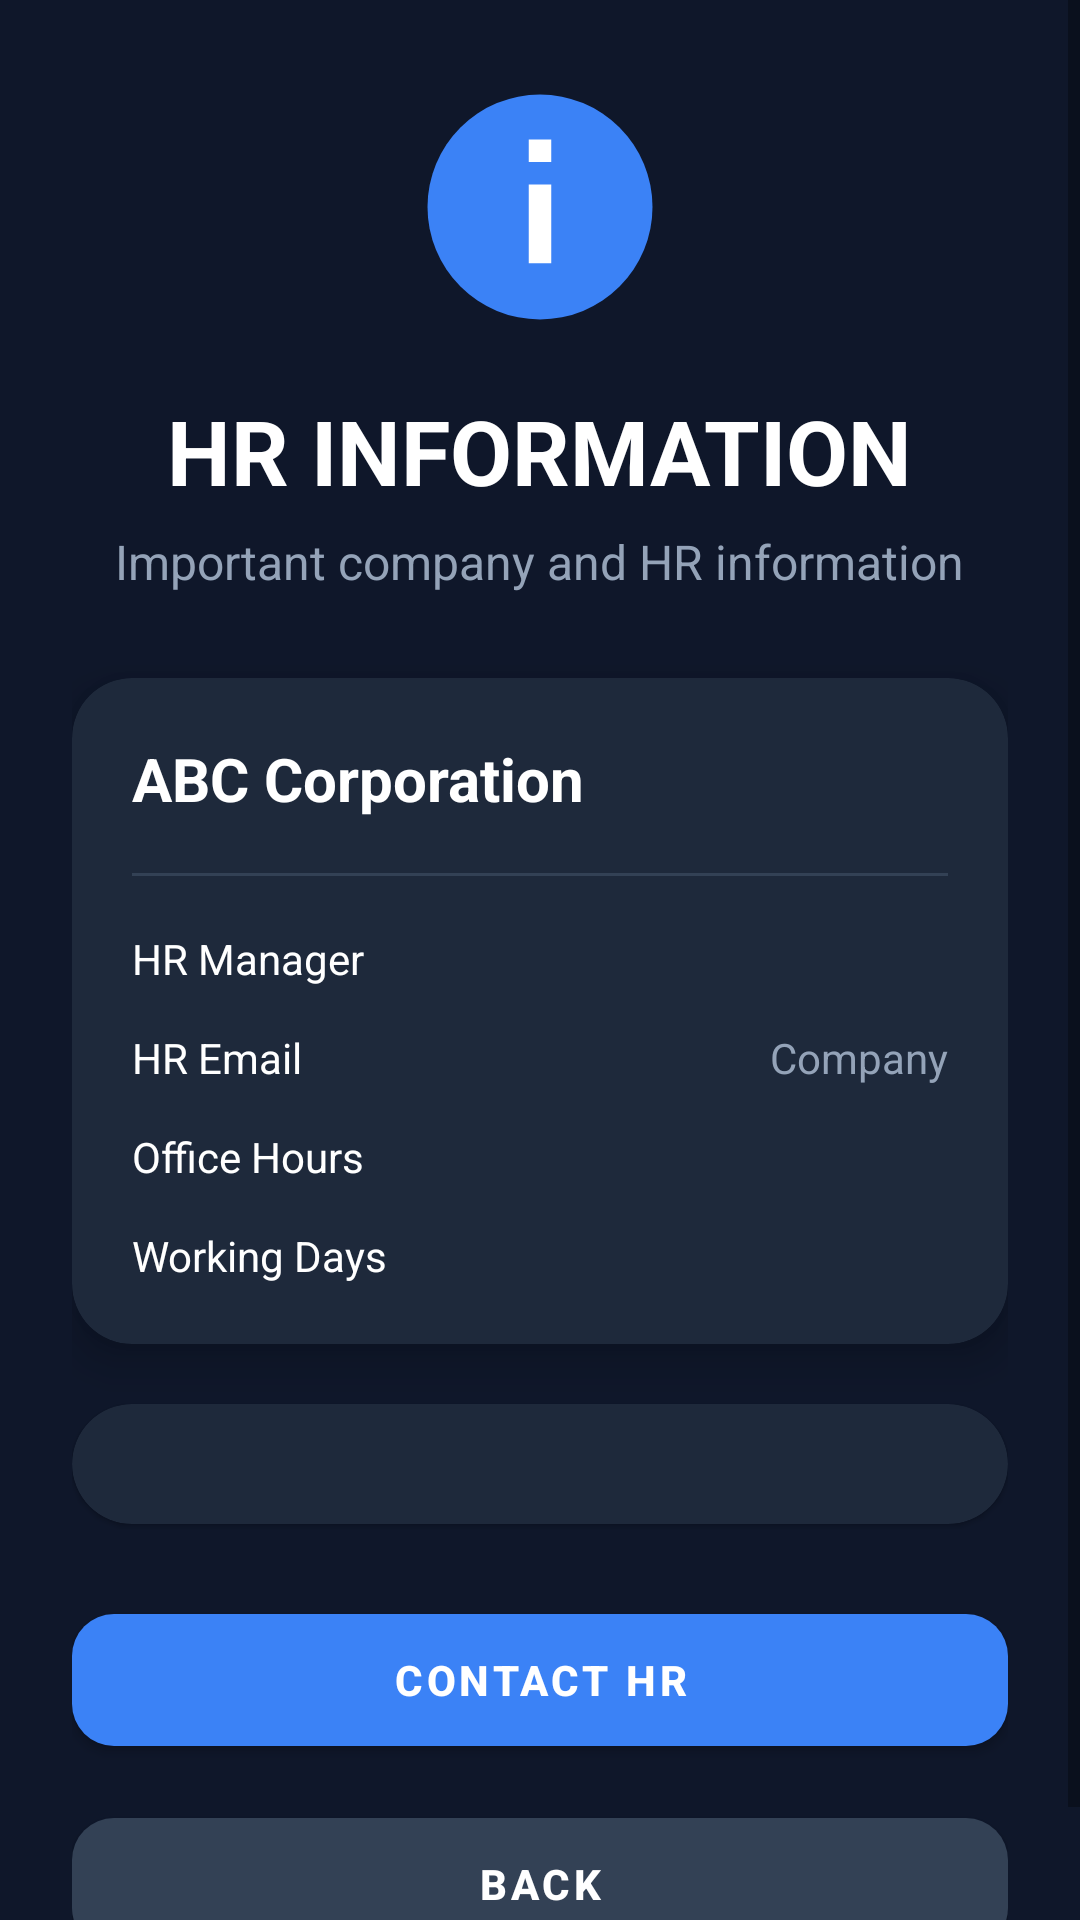

Here is an Android app screen rendered from its layout file. Give the layout XML and the strings, colors and styles it references.
<!-- AndroidManifest.xml: application theme Theme.Hello_world -->
<!-- res/layout/fab_info.xml -->
<?xml version="1.0" encoding="utf-8"?>
<ScrollView xmlns:android="http://schemas.android.com/apk/res/android"
   android:id="@+id/infopage"
    xmlns:app="http://schemas.android.com/apk/res-auto"
    android:layout_width="match_parent"
    android:layout_height="match_parent"
    android:background="#0F172A">

    <LinearLayout
        android:layout_width="match_parent"
        android:layout_height="wrap_content"
        android:orientation="vertical"
        android:padding="24dp">

        
        <ImageView
            android:id="@+id/imgInfo"
            android:layout_width="90dp"
            android:layout_height="90dp"
            android:layout_gravity="center"
            android:src="@drawable/ic_info"
            />

        
        <TextView
            android:layout_width="wrap_content"
            android:layout_height="wrap_content"
            android:layout_gravity="center"
            android:layout_marginTop="16dp"
            android:text="HR INFORMATION"
            android:textColor="#FFFFFF"
            android:textSize="30sp"
            android:textStyle="bold"/>

        <TextView
            android:layout_width="wrap_content"
            android:layout_height="wrap_content"
            android:layout_gravity="center"
            android:layout_marginTop="6dp"
            android:text="Important company and HR information"
            android:textColor="#94A3B8"
            android:textSize="16sp"/>

        
        <com.google.android.material.card.MaterialCardView
            android:layout_width="match_parent"
            android:layout_height="wrap_content"
            android:layout_marginTop="28dp"
            app:cardBackgroundColor="#1E293B"
            app:cardCornerRadius="20dp"
            app:cardElevation="8dp">

            <LinearLayout
                android:layout_width="match_parent"
                android:layout_height="wrap_content"
                android:orientation="vertical"
                android:padding="20dp">



                <TextView
                    android:id="@+id/txtCompany"
                    android:layout_width="match_parent"
                    android:layout_height="wrap_content"
                    android:text="ABC Corporation"
                    android:textColor="#FFFFFF"
                    android:textSize="20sp"
                    android:textStyle="bold"/>

                <View
                    android:layout_width="match_parent"
                    android:layout_height="1dp"
                    android:layout_marginVertical="18dp"
                    android:background="#334155"/>

                <LinearLayout
                    android:layout_width="match_parent"
                    android:layout_height="wrap_content"
                    android:orientation="horizontal">

                    <TextView
                        android:layout_width="0dp"
                        android:layout_height="wrap_content"
                        android:layout_weight="1"
                        android:text="HR Manager"
                        android:textColor="#FFFFFF"/>

                </LinearLayout>

                <LinearLayout
                    android:layout_width="match_parent"
                    android:layout_height="wrap_content"
                    android:layout_marginTop="14dp"
                    android:orientation="horizontal">

                    <TextView
                        android:layout_width="0dp"
                        android:layout_height="wrap_content"
                        android:layout_weight="1"
                        android:text="HR Email"
                        android:textColor="#FFFFFF"/>
                    <TextView
                        android:layout_width="wrap_content"
                        android:layout_height="wrap_content"
                        android:text="Company"
                        android:textColor="#94A3B8"
                        android:textSize="14sp"/>
                </LinearLayout>

                <LinearLayout
                    android:layout_width="match_parent"
                    android:layout_height="wrap_content"
                    android:layout_marginTop="14dp"
                    android:orientation="horizontal">

                    <TextView
                        android:layout_width="0dp"
                        android:layout_height="wrap_content"
                        android:layout_weight="1"
                        android:text="Office Hours"
                        android:textColor="#FFFFFF"/>


                </LinearLayout>

                <LinearLayout
                    android:layout_width="match_parent"
                    android:layout_height="wrap_content"
                    android:layout_marginTop="14dp"
                    android:orientation="horizontal">

                    <TextView
                        android:layout_width="0dp"
                        android:layout_height="wrap_content"
                        android:layout_weight="1"
                        android:text="Working Days"
                        android:textColor="#FFFFFF"/>

                </LinearLayout>

            </LinearLayout>

        </com.google.android.material.card.MaterialCardView>

        
        <com.google.android.material.card.MaterialCardView
            android:layout_width="match_parent"
            android:layout_height="wrap_content"
            android:layout_marginTop="20dp"
            app:cardBackgroundColor="#1E293B"
            app:cardCornerRadius="20dp">

            <LinearLayout
                android:layout_width="match_parent"
                android:layout_height="wrap_content"
                android:orientation="vertical"
                android:padding="20dp">



            </LinearLayout>

        </com.google.android.material.card.MaterialCardView>

        
        <com.google.android.material.button.MaterialButton
            android:id="@+id/btnContact"
            android:layout_width="match_parent"
            android:layout_height="56dp"
            android:layout_marginTop="24dp"
            android:text="CONTACT HR"
            android:textColor="#FFFFFF"
            android:textStyle="bold"
            app:backgroundTint="#3B82F6"
            app:cornerRadius="14dp"/>

        <com.google.android.material.button.MaterialButton
            android:id="@+id/infobtnBack"
            android:layout_width="match_parent"
            android:layout_height="56dp"
            android:layout_marginTop="12dp"
            android:text="BACK"
            android:textColor="#FFFFFF"
            android:textStyle="bold"
            app:backgroundTint="#334155"
            app:cornerRadius="14dp"/>

    </LinearLayout>

</ScrollView>
<!-- resources referenced by this layout -->
<resources>
  <!-- drawable ic_info (drawable) -->
  <?xml version="1.0" encoding="utf-8"?>
  <vector xmlns:android="http://schemas.android.com/apk/res/android"
      android:width="24dp"
      android:height="24dp"
      android:viewportWidth="24"
      android:viewportHeight="24">
  
      
      <path
          android:fillColor="#3B82F6"
          android:pathData="M12,2A10,10 0,1 0,12 22A10,10 0,1 0,12 2"/>
  
      
      <path
          android:fillColor="#FFFFFF"
          android:pathData="M11,10h2v7h-2z"/>
  
      <path
          android:fillColor="#FFFFFF"
          android:pathData="M11,6h2v2h-2z"/>
  
  </vector>
  <style name="Theme.Hello_world" parent="Base.Theme.Hello_world" />
  <style name="Base.Theme.Hello_world" parent="Theme.MaterialComponents.DayNight.NoActionBar">
          
          
      </style>
</resources>
